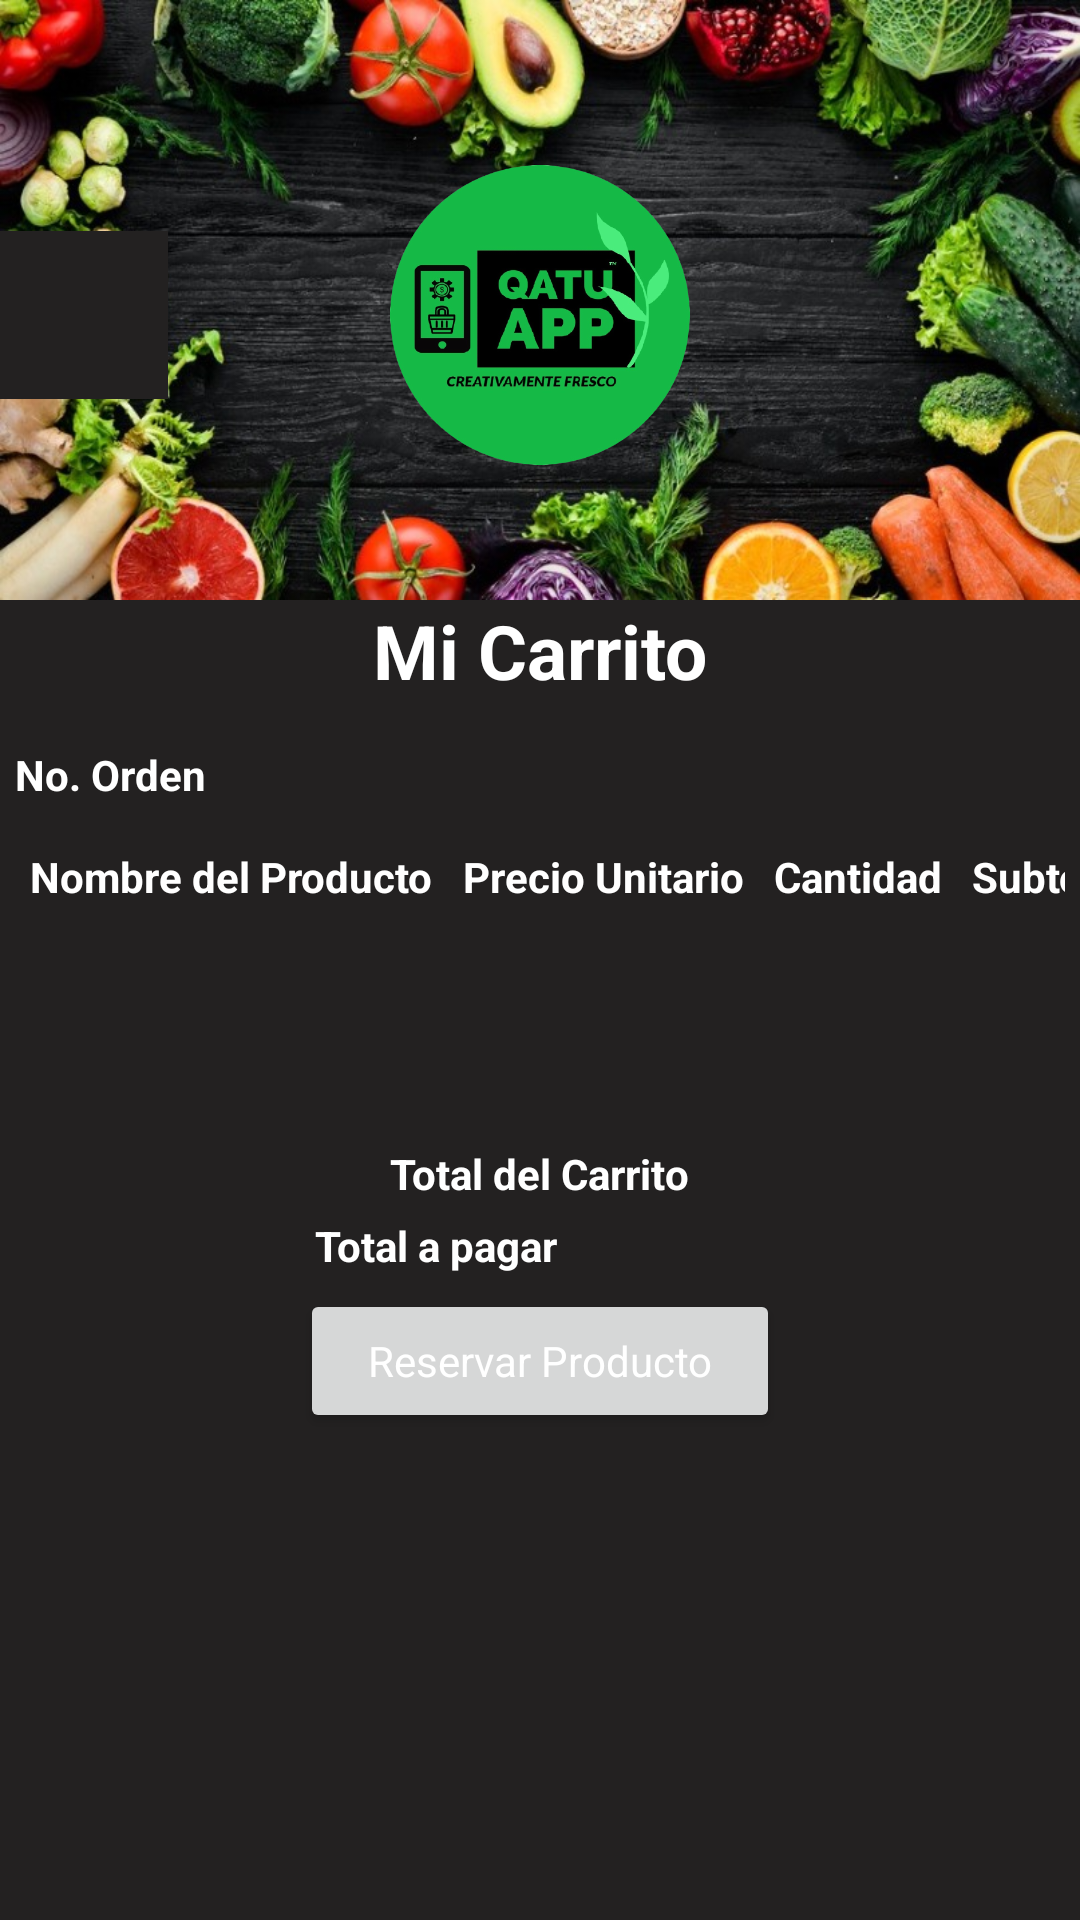

Layout XML and referenced resources for this Android screen:
<!-- AndroidManifest.xml: application theme Theme.QatuAppCF -->
<!-- res/layout/activity_carrito.xml -->
<?xml version="1.0" encoding="utf-8"?>
<LinearLayout xmlns:android="http://schemas.android.com/apk/res/android"
    xmlns:app="http://schemas.android.com/apk/res-auto"
    xmlns:tools="http://schemas.android.com/tools"
    android:layout_width="match_parent"
    android:layout_height="match_parent"
    android:background="#232121"
    android:orientation="vertical"
    tools:context=".Carrito">

    <LinearLayout
        android:id="@+id/llFondo"
        android:layout_width="match_parent"
        android:layout_height="200dp"
        android:background="@drawable/cliente_f"
        android:gravity="center"
        android:paddingTop="10dp">

        <FrameLayout
            android:layout_width="match_parent"
            android:layout_height="match_parent"
            android:orientation="vertical">

            <androidx.appcompat.widget.AppCompatImageButton
                android:id="@+id/back_button"
                android:layout_width="?attr/actionBarSize"
                android:layout_height="?attr/actionBarSize"
                android:layout_gravity="center_vertical"
                android:background="#232121"
                android:padding="5dp"
                android:src="@drawable/ic_back_arrow"
                android:tint="#FFFF" />

            <ImageView
                android:layout_width="100dp"
                android:layout_height="100dp"
                android:layout_gravity="center"
                app:srcCompat="@drawable/logo" />

        </FrameLayout>
    </LinearLayout>

    <ScrollView
        android:layout_width="match_parent"
        android:layout_height="wrap_content">

        <LinearLayout
            android:layout_width="match_parent"
            android:layout_height="wrap_content"
            android:orientation="vertical">

            <TextView
                android:id="@+id/tvCar"
                android:layout_width="match_parent"
                android:layout_height="wrap_content"
                android:gravity="center"
                android:text="Mi Carrito"
                android:textColor="#FFFF"
                android:textSize="25dp"
                android:textStyle="bold" />

            <TableLayout
                android:layout_width="match_parent"
                android:layout_height="wrap_content"
                android:padding="5dp">

                <TableRow>

                    <TextView
                        android:layout_column="1"
                        android:text="No. Orden"
                        android:textColor="#FFFF"
                        android:textStyle="bold" />

                    <TextView
                        android:id="@+id/tvOrden"
                        android:layout_column="2"
                        android:padding="10dp"
                        android:text=""
                        android:textColor="#FFFF"
                        android:textStyle="bold" />

                </TableRow>

                <TableRow>

                    <TextView
                        android:layout_column="1"
                        android:gravity="left"
                        android:padding="5dp"
                        android:text="Nombre del Producto"
                        android:textColor="#FFFF"
                        android:textStyle="bold" />

                    <TextView
                        android:layout_column="2"
                        android:gravity="left"
                        android:padding="5dp"
                        android:text="Precio Unitario"
                        android:textColor="#FFFF"
                        android:textStyle="bold" />

                    <TextView
                        android:layout_column="3"
                        android:gravity="left"
                        android:padding="5dp"
                        android:text="Cantidad"
                        android:textColor="#FFFF"
                        android:textStyle="bold" />

                    <TextView
                        android:layout_column="4"
                        android:gravity="left"
                        android:padding="5dp"
                        android:text="Subtotal"
                        android:textColor="#FFFF"
                        android:textStyle="bold" />

                </TableRow>

                <TableLayout
                    android:id="@+id/tableLayoutCarrito"
                    android:layout_width="match_parent"
                    android:layout_height="wrap_content"
                    android:padding="5dp"></TableLayout>


            </TableLayout>

            <TableLayout
                android:layout_width="match_parent"
                android:layout_height="wrap_content"
                android:layout_marginHorizontal="100dp"
                android:layout_marginTop="60dp">

                <TableRow android:layout_marginHorizontal="30dp">

                    <TextView

                        android:text="Total del Carrito"
                        android:textColor="#FFFF"
                        android:textStyle="bold" />

                </TableRow>

                <TableRow>

                    <TextView

                        android:gravity="left"
                        android:padding="5dp"
                        android:text="Total a pagar"
                        android:textColor="#FFFF"
                        android:textStyle="bold" />

                    <TextView

                        android:id="@+id/ValorTotal"
                        android:padding="5dp"
                        android:text=""
                        android:textColor="#FFFF"
                        android:textStyle="bold" />

                </TableRow>
                <Button
                    android:id="@+id/btnReservar"
                    android:layout_width="30dp"
                    android:layout_height="wrap_content"
                    android:fontFamily="sans-serif"
                    android:text="Reservar Producto"
                    android:textAllCaps="false"
                    android:textColor="@color/white" />
            </TableLayout>
        </LinearLayout>
    </ScrollView>
</LinearLayout>
<!-- resources referenced by this layout -->
<resources>
  <!-- drawable cliente_f: jpg bitmap (drawable, 138302 bytes) -->
  <!-- drawable logo: png bitmap (drawable, 120264 bytes) -->
  <style name="Theme.QatuAppCF" parent="Base.Theme.QatuAppCF" />
  <style name="Base.Theme.QatuAppCF" parent="Theme.MaterialComponents.DayNight">
          
          
          <item name="windowActionBar">false</item>
          <item name="windowNoTitle">true</item>
          <item name="actionOverflowButtonStyle">@style/OverflowButtonStyle</item>
      </style>
  <style name="OverflowButtonStyle" parent="Widget.AppCompat.ActionButton.Overflow">
          <item name="android:src">@drawable/ic_custom_overflow_icon</item>
          <item name="android:tint">@color/white</item>
      </style>
  <!-- not gathered from this repository: default colours our renderer supplied (Android Studio template values) -->
  <color name="white">#FFFFFFFF</color>
</resources>
